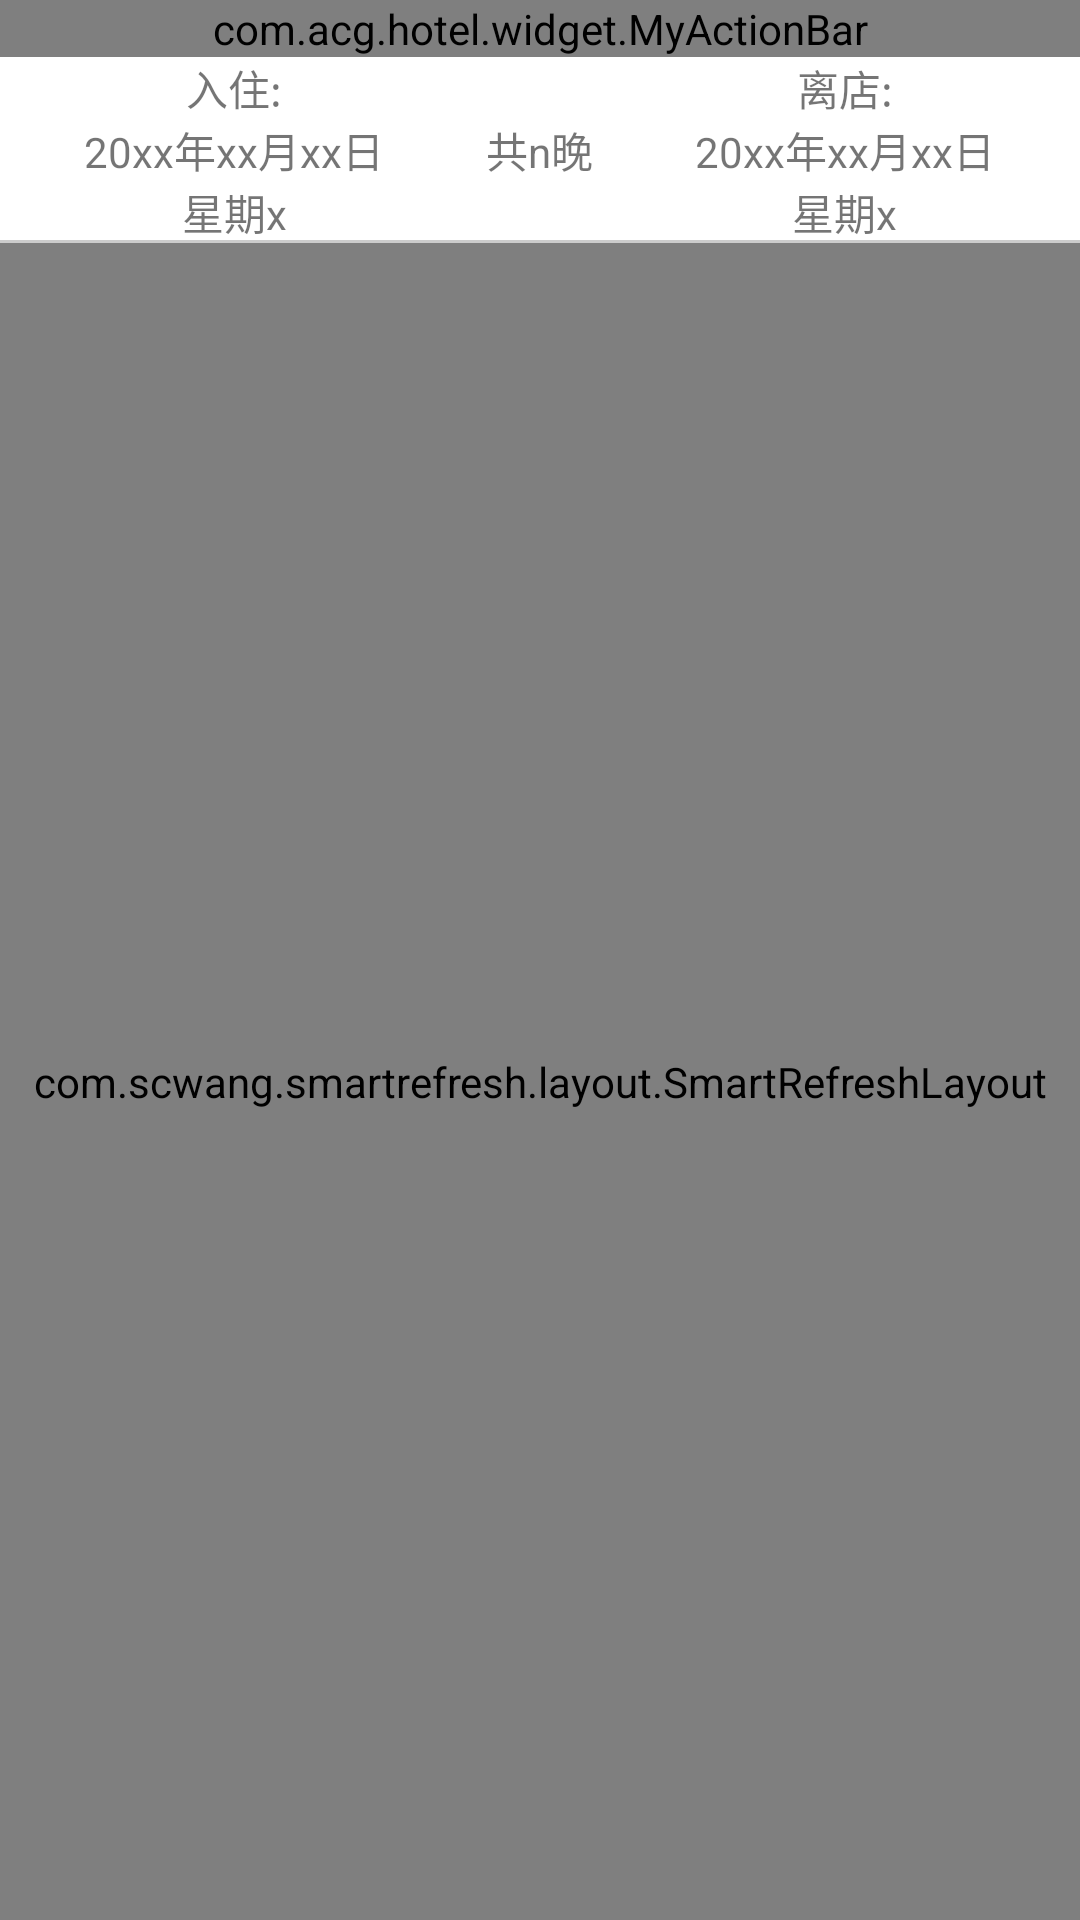

Produce the Android XML layout that renders to this screen, including the resource entries it uses.
<!-- AndroidManifest.xml: application theme Theme.Hotel -->
<!-- res/layout/activity_search_result.xml -->
<?xml version="1.0" encoding="utf-8"?>
<LinearLayout xmlns:android="http://schemas.android.com/apk/res/android"
    android:layout_width="match_parent"
    android:layout_height="match_parent"
    android:orientation="vertical">

    <com.acg.hotel.widget.MyActionBar
        android:id="@+id/myActionBar"
        android:layout_width="match_parent"
        android:layout_height="wrap_content" />

    <LinearLayout
        android:id="@+id/ll_search_result_date_select"
        android:layout_width="match_parent"
        android:layout_height="wrap_content"
        android:background="@drawable/bg_layout_border_2"
        android:orientation="horizontal">

        <LinearLayout
            android:layout_width="0dp"
            android:layout_height="wrap_content"
            android:layout_weight="1"
            android:gravity="center"
            android:orientation="vertical">

            <TextView
                android:layout_width="wrap_content"
                android:layout_height="wrap_content"
                android:text="入住:" />

            <TextView
                android:id="@+id/tv_search_result_insert_date"
                android:layout_width="wrap_content"
                android:layout_height="wrap_content"
                android:text="20xx年xx月xx日" />

            <TextView
                android:id="@+id/tv_search_result_insert_weekday"
                android:layout_width="wrap_content"
                android:layout_height="wrap_content"
                android:text="星期x" />

        </LinearLayout>

        <TextView
            android:id="@+id/tv_search_result_total_night"
            android:layout_width="0dp"
            android:layout_height="match_parent"
            android:layout_weight="0.3"
            android:gravity="center"
            android:text="共n晚" />

        <LinearLayout
            android:layout_width="0dp"
            android:layout_height="wrap_content"
            android:layout_weight="1"
            android:gravity="center"
            android:orientation="vertical">

            <TextView
                android:layout_width="wrap_content"
                android:layout_height="wrap_content"
                android:text="离店:" />

            <TextView
                android:id="@+id/tv_search_result_out_date"
                android:layout_width="wrap_content"
                android:layout_height="wrap_content"
                android:text="20xx年xx月xx日" />

            <TextView
                android:id="@+id/tv_search_result_out_weekday"
                android:layout_width="wrap_content"
                android:layout_height="wrap_content"
                android:text="星期x" />

        </LinearLayout>
    </LinearLayout>

    <com.scwang.smartrefresh.layout.SmartRefreshLayout
        android:id="@+id/srl_search_result"
        android:layout_width="match_parent"
        android:layout_height="match_parent">

        <androidx.recyclerview.widget.RecyclerView
            android:id="@+id/rv_search_result_list"
            android:layout_width="match_parent"
            android:layout_height="match_parent"
            android:background="@color/white"
            android:overScrollMode="never" />

    </com.scwang.smartrefresh.layout.SmartRefreshLayout>


</LinearLayout>
<!-- resources referenced by this layout -->
<resources>
  <color name="white">#FFFFFFFF</color>
  <!-- drawable bg_layout_border_2 (drawable) -->
  <?xml version="1.0" encoding="utf-8"?>
  <layer-list xmlns:android="http://schemas.android.com/apk/res/android">
  
      <item>
          <shape android:shape="rectangle">
              
              <stroke
                  android:width="1dp"
                  android:color="@color/colorGray" />
              
              <solid android:color="@color/white" />
          </shape>
      </item>
  
      <item
          android:bottom="1dp"
          android:left="0dp"
          android:right="0dp"
          android:top="0dp">
          <shape android:shape="rectangle">
              <solid android:color="@color/white" />
          </shape>
      </item>
  </layer-list>
  <style name="Theme.Hotel" parent="Theme.AppCompat.Light.NoActionBar">
          
          <item name="colorPrimary">@color/purple_500</item>
          <item name="colorPrimaryVariant">@color/purple_700</item>
          <item name="colorOnPrimary">@color/white</item>
          
          <item name="colorSecondary">@color/teal_200</item>
          <item name="colorSecondaryVariant">@color/teal_700</item>
          <item name="colorOnSecondary">@color/black</item>
          
          <item name="android:statusBarColor" tools:targetApi="l">?attr/colorPrimaryVariant</item>
          
      </style>
  <color name="colorGray">#cccccc</color>
  <color name="purple_500">#FF6200EE</color>
  <color name="purple_700">#FF3700B3</color>
  <color name="teal_200">#FF03DAC5</color>
  <color name="teal_700">#FF018786</color>
  <color name="black">#FF000000</color>
</resources>
